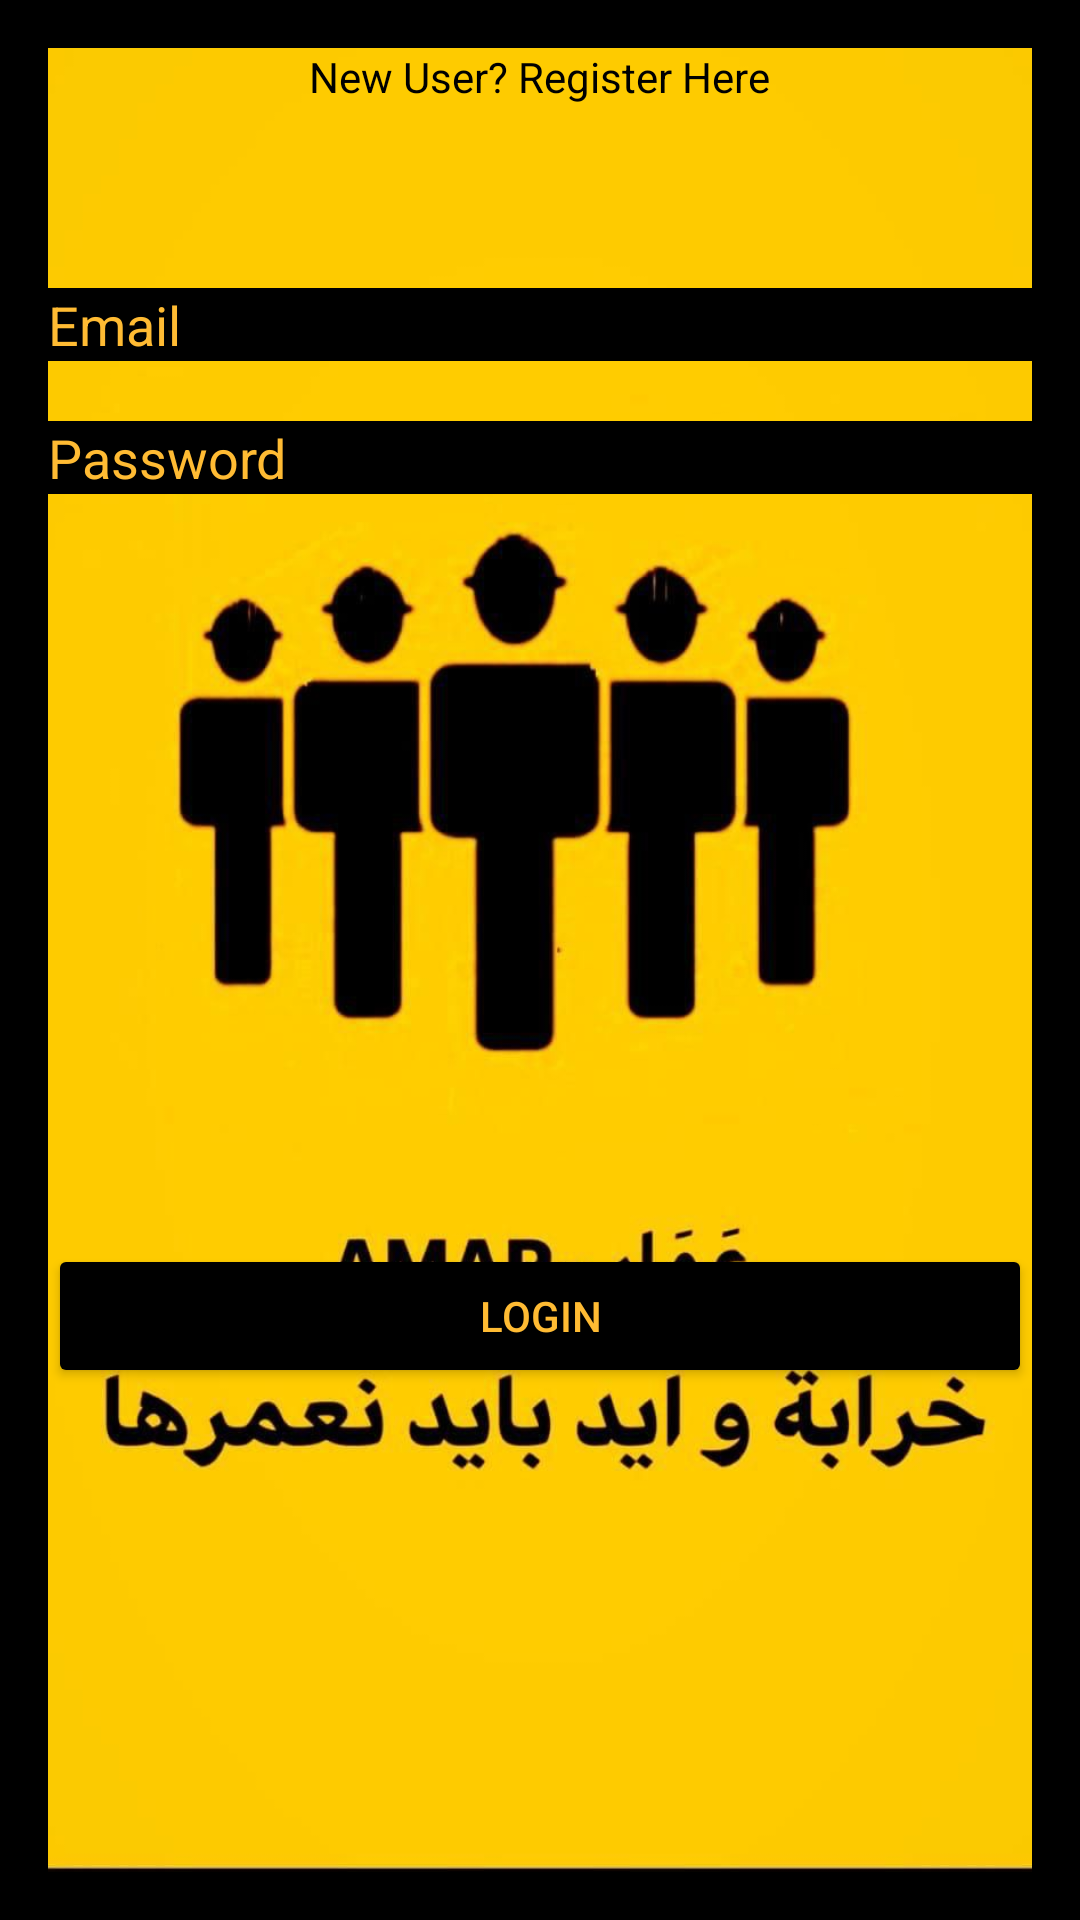

Reconstruct the res/layout file that produces this screen, plus the resources it refers to.
<!-- AndroidManifest.xml: application theme Theme.BbAmar -->
<!-- res/layout/activity_main.xml -->
<?xml version="1.0" encoding="utf-8"?>
<RelativeLayout xmlns:android="http://schemas.android.com/apk/res/android"
    xmlns:app="http://schemas.android.com/apk/res-auto"
    xmlns:tools="http://schemas.android.com/tools"
    android:layout_width="match_parent"
    android:layout_height="match_parent"
    android:padding="16dp"
    tools:context=".LoginActivity"
    android:background="@color/colorBlack">

    <ImageView
        android:id="@+id/imageView"
        android:layout_width="match_parent"
        android:layout_height="match_parent"
        android:scaleType="centerCrop"
        app:srcCompat="@drawable/amarorange" />

    <EditText
        android:id="@+id/et_email"
        android:layout_width="match_parent"
        android:layout_height="wrap_content"
        android:layout_marginTop="80dp"
        android:hint="Email"
        android:textColor="@color/colorDarkOrange"
        android:background="@color/colorBlack"
        android:inputType="textEmailAddress"
        android:textColorHint="@android:color/holo_orange_light" />

    <EditText
        android:id="@+id/et_password"
        android:layout_width="match_parent"
        android:layout_height="wrap_content"
        android:layout_below="@id/et_email"
        android:layout_marginTop="20dp"
        android:background="@android:color/black"
        android:hint="Password"
        android:inputType="textPassword"
        android:textColorHint="@android:color/holo_orange_light" />

    <Button
        android:id="@+id/btn_login"
        android:layout_width="match_parent"
        android:layout_height="wrap_content"
        android:layout_below="@id/et_password"
        android:layout_marginTop="250dp"
        android:backgroundTint="@color/colorBlack"
        android:text="Login"
        android:textColor="@android:color/holo_orange_light" />

    <TextView
        android:id="@+id/txtView"
        android:layout_width="wrap_content"
        android:layout_height="wrap_content"
        android:layout_centerHorizontal="true"
        android:text="New User? Register Here"
        android:textColor="@color/colorBlack" />


</RelativeLayout>
<!-- resources referenced by this layout -->
<resources>
  <color name="colorBlack">#000000</color>
  <color name="colorDarkOrange">#FF8C00</color>
  <!-- drawable amarorange: jpeg bitmap (drawable, 48050 bytes) -->
  <style name="Theme.BbAmar" parent="Base.Theme.BbAmar" />
  <style name="Base.Theme.BbAmar" parent="Theme.AppCompat.DayNight.NoActionBar">
          
          
      </style>
</resources>
